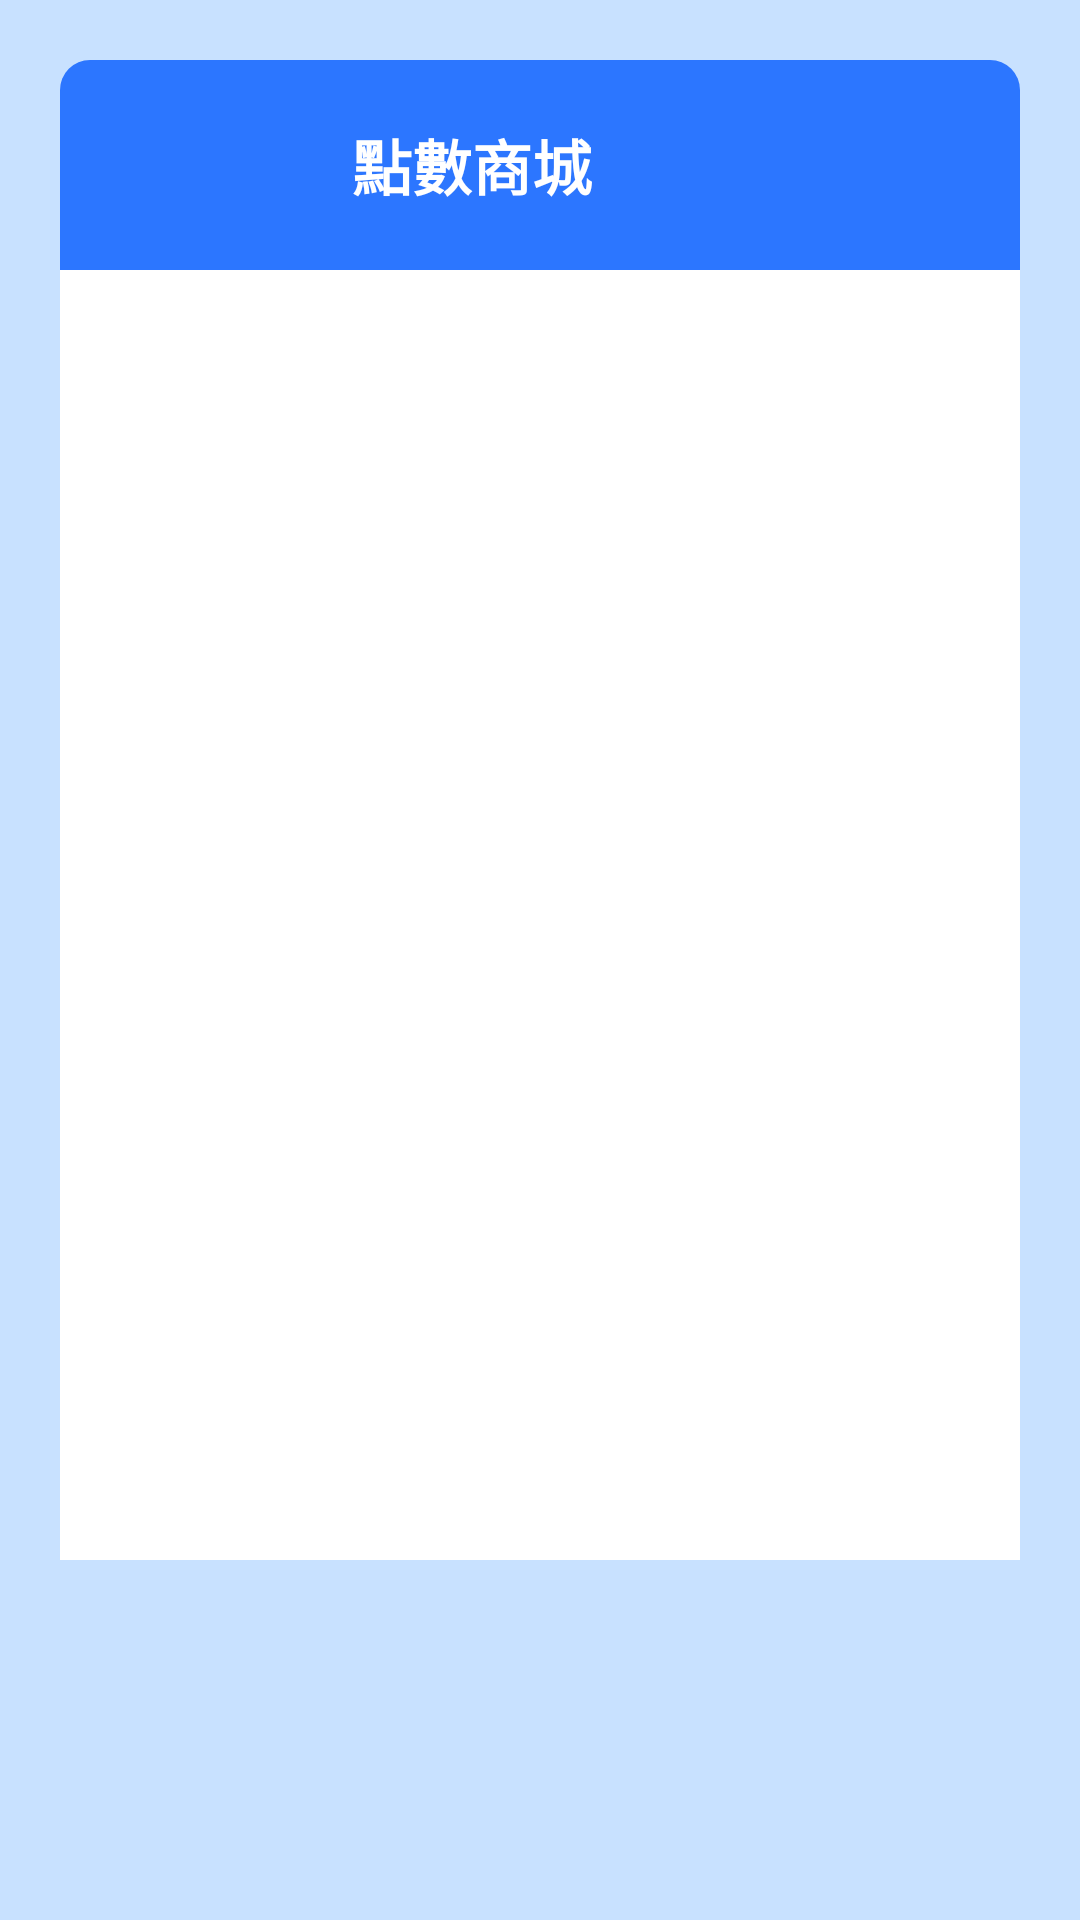

Here is an Android app screen rendered from its layout file. Give the layout XML and the strings, colors and styles it references.
<!-- AndroidManifest.xml: application theme Theme.Material3.Light -->
<!-- res/layout/fragment_store_.xml -->
<?xml version="1.0" encoding="utf-8"?>
<LinearLayout xmlns:android="http://schemas.android.com/apk/res/android"
    xmlns:tools="http://schemas.android.com/tools"
    android:layout_width="match_parent"
    android:layout_height="match_parent"
    android:background="@color/background_color"
    android:orientation="vertical"
    android:padding="20dp"
    tools:context=".UI.Store_Fragment">

    <LinearLayout
        android:layout_width="match_parent"
        android:layout_height="wrap_content"
        android:gravity="center"
        android:orientation="horizontal">

    </LinearLayout>

    <LinearLayout
        android:layout_width="match_parent"
        android:layout_height="wrap_content"
        android:layout_gravity="right"
        android:background="@drawable/circle_layout_bg_top"
        android:backgroundTint="@color/main_color"
        android:gravity="center|right"
        android:orientation="horizontal"
        android:padding="20dp">

        <TextView
            android:id="@+id/StoreName"
            android:layout_width="wrap_content"
            android:layout_height="match_parent"
            android:layout_weight="1"
            android:gravity="center"
            android:text="@string/StoreName"
            android:textColor="@color/white"
            android:textSize="20sp"
            android:textStyle="bold" />

        <ImageView
            android:id="@+id/mycoinimg"
            android:layout_width="30dp"
            android:layout_height="30dp"
            android:layout_marginRight="15dp"
            android:src="@drawable/coin" />

        <TextView
            android:id="@+id/mycoin"
            android:layout_width="wrap_content"
            android:layout_height="wrap_content"
            android:textColor="@color/white"
            android:textSize="16sp"
            android:textStyle="bold" />
    </LinearLayout>

    <androidx.recyclerview.widget.RecyclerView
        android:id="@+id/StoreRecyclerView"
        style="@style/BackGround_LightWhite_NightBlack"
        android:layout_width="match_parent"
        android:layout_height="match_parent"
        android:layout_marginBottom="100dp"
        android:padding="10dp" />
</LinearLayout>
<!-- resources referenced by this layout -->
<resources>
  <color name="background_color">#c8e1ff</color>
  <color name="main_color">#2c76ff</color>
  <color name="white">#FFFFFFFF</color>
  <!-- drawable circle_layout_bg_top (drawable) -->
  <?xml version="1.0" encoding="utf-8"?>
  <shape xmlns:android="http://schemas.android.com/apk/res/android"
      android:shape="rectangle">
      <corners android:topLeftRadius="10dp" android:topRightRadius="10dp" />
  
  
      <solid android:color="@color/white" />
  </shape>
  <string name="StoreName">點數商城</string>
  <style name="BackGround_LightWhite_NightBlack" parent="Theme.AppCompat">
          <item name="android:background">@color/white</item>
      </style>
  <style name="Theme.Material3.Light" parent="Base.Theme.Material3.Light" />
  <style name="Base.Theme.Material3.Light" parent="Theme.Material3.DayNight.NoActionBar">
          
          
      </style>
</resources>
